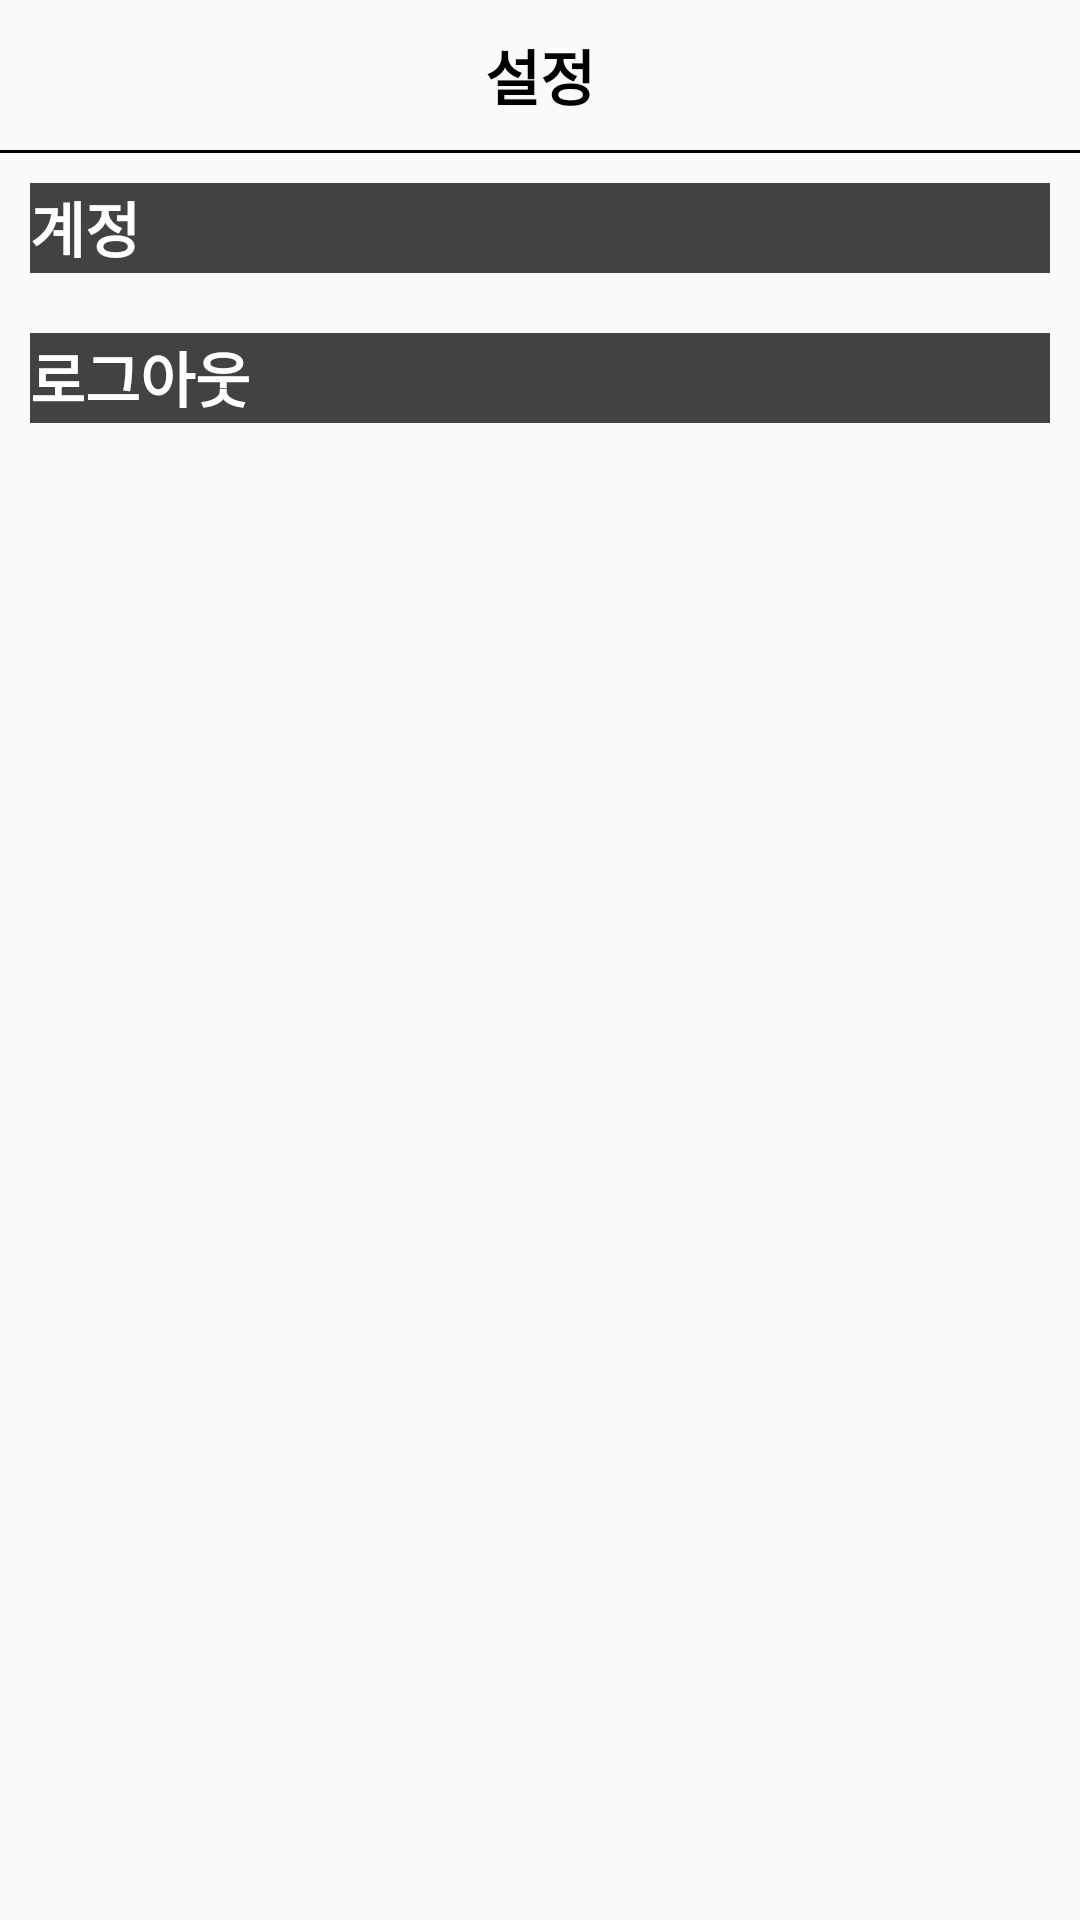

The Android layout XML behind this screen, and the referenced resources:
<!-- AndroidManifest.xml: application theme Theme.TodoMate -->
<!-- res/layout/activity_setting.xml -->
<?xml version="1.0" encoding="utf-8"?>
<layout>
    <LinearLayout
        xmlns:android="http://schemas.android.com/apk/res/android"
        xmlns:app="http://schemas.android.com/apk/res-auto"
        xmlns:tools="http://schemas.android.com/tools"
        android:layout_width="match_parent"
        android:layout_height="match_parent"
        tools:context=".drawer_header.SettingActivity"
        android:orientation="vertical">


        <androidx.constraintlayout.widget.ConstraintLayout
            android:layout_width="match_parent"
            android:layout_height="50dp">

            <ImageView
                android:id="@+id/backBtn"
                android:layout_width="40dp"
                android:layout_height="40dp"
                android:layout_margin="5dp"
                android:src="@drawable/backbtn"
                app:layout_constraintBottom_toBottomOf="parent"
                app:layout_constraintStart_toStartOf="parent"
                app:layout_constraintTop_toTopOf="parent" />

            <TextView
                android:layout_width="wrap_content"
                android:layout_height="wrap_content"
                android:text="설정"
                android:textSize="20sp"
                android:textColor="@color/black"
                android:textStyle="bold"
                app:layout_constraintBottom_toBottomOf="parent"
                app:layout_constraintEnd_toEndOf="parent"
                app:layout_constraintStart_toStartOf="parent"
                app:layout_constraintTop_toTopOf="parent" />

        </androidx.constraintlayout.widget.ConstraintLayout>

        <LinearLayout
            android:background="@color/black"
            android:layout_width="match_parent"
            android:layout_height="1dp"/>

        <LinearLayout
            android:layout_width="match_parent"
            android:layout_height="match_parent"
            android:orientation="vertical">


            <TextView
                android:id="@+id/joinBtn"
                android:background="@color/cardview_dark_background"
                android:layout_margin="10dp"
                android:text="계정"
                android:textSize="20sp"
                android:textStyle="bold"
                android:textColor="@color/white"
                android:layout_width="match_parent"
                android:layout_height="30dp"/>

            <TextView
                android:id="@+id/logoutBtn"
                android:background="@color/cardview_dark_background"
                android:layout_margin="10dp"
                android:text="로그아웃"
                android:textSize="20sp"
                android:textStyle="bold"
                android:textColor="@color/white"
                android:layout_width="match_parent"
                android:layout_height="30dp"/>


        </LinearLayout>

    </LinearLayout>
</layout>
<!-- resources referenced by this layout -->
<resources>
  <style name="Theme.TodoMate" parent="Theme.AppCompat.Light.NoActionBar">
          
          <item name="colorPrimary">@color/purple_500</item>
          <item name="isLightTheme">true</item>
          <item name="colorPrimaryVariant">@color/purple_700</item>
          <item name="colorOnPrimary">@color/white</item>
          <item name="windowNoTitle">true</item>
          
          <item name="colorSecondary">@color/teal_200</item>
          <item name="colorSecondaryVariant">@color/teal_700</item>
          <item name="colorOnSecondary">@color/black</item>
          
          <item name="android:statusBarColor" tools:targetApi="l">?attr/colorPrimaryVariant</item>
          
      </style>
  <!-- not gathered from this repository: default colours our renderer supplied (Android Studio template values) -->
  <color name="purple_500">#FF6200EE</color>
  <color name="purple_700">#FF3700B3</color>
  <color name="teal_200">#FF03DAC5</color>
  <color name="teal_700">#FF018786</color>
  <color name="black">#FF000000</color>
  <color name="white">#FFFFFFFF</color>
</resources>
